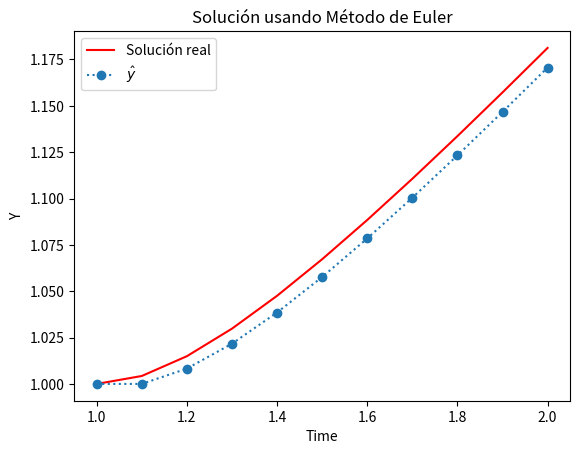

Python code for this plot:
from typing import Callable
import numpy as np
import matplotlib.pyplot as plt

def ODE_euler(
    *,
    a: float,
    b: float,
    f: Callable[[float, float], float],
    y_t0: float,
    N: int,
) -> tuple[list[float], list[float], float]:
    
    h = (b - a) / N #Se debe ajustar N para que h = 0.1
    t = a
    ts = [t]
    ys = [y_t0]

    for _ in range(N):
        y = ys[-1]
        y += h * f(t, y)
        ys.append(y)
        t += h
        ts.append(t)
    return ys, ts, h

f = lambda t, y: y/t - (y/t)**2
y_t0 = 1

a = 1
b = 2

ys,ts, h = ODE_euler(a=a, b=b, y_t0=y_t0, f=f, N=10)
print(ys)


# Solución real de la ecuación diferencial
# (No es parte del ejercicio pero la pongo para tener una idea)
# Parámetros del problema
h=0.1
n = int((b - a) / h) + 1 #numero de pasos

def solucion_real(t):
    return t / (1 + np.log(t))
t_values = np.linspace(a, b, n)
y_values = np.zeros(n)

# Calculamos la solución real en los puntos t_values
sol_real = solucion_real(t_values)

#Graficar
plt.plot(t_values, sol_real, 'r-', label="Solución real")

plt.plot(ts, ys, marker="o", linestyle=":", label=r"$\hat{y}$")
plt.xlabel("Time")
plt.ylabel("Y")
plt.title("Solución usando Método de Euler")
plt.legend()
plt.show()
